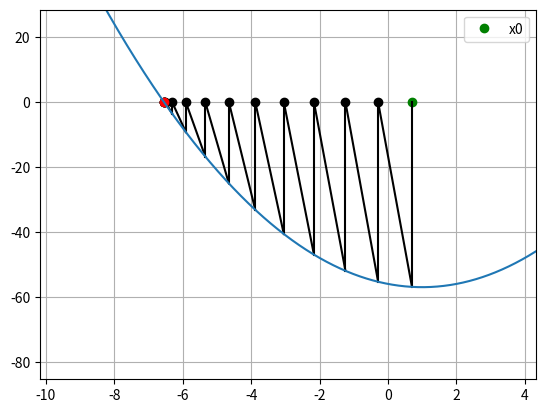

Write Python code to recreate this figure.
import numpy as np
import matplotlib.pyplot as plt


def steffensen_method(f, x0, ax):
    xnew = xold = x0
    ax.plot(xold,0, 'go', label='x0')
    dx = 1000.
    iters = 0
    max_iters = 1000
    
    # initialize data arrays - useful for setting window size 
    
    data=[[x0],[0.]]
    
    while dx > 10**(-5):
        iters += 1
        if iters > 1000:
            print("Exceeded {0:3d} iterations without converging".format(max_iters))
            return 0
            
        # draw line from current x straight up to graph of f
        ax.plot((xold, xold), (0, f(xold)), 'k-')

        x1 = xold + f(xold)
        x2 = x1 + f(x1)

        xnew = x2 - (x2 - x1)**2 / (x2 - (2*x1) + xold)

        dx = np.abs(xnew - xold)
    
        #update data store
        data[0].append(xold)
        data[0].append(xnew)
        data[1].append(f(xold))
        data[1].append(0.)
	
        # draw line from graph of f to new estimate of root
        ax.plot((xold, xnew), (f(xold), 0), 'k-')
        ax.plot(xnew, 0, 'ko')
	
        xold = xnew
    
    ax.plot(xnew, 0, 'ro')
    data = np.array(data) 
    set_axis_lims(ax, data, f)
    plt.legend()
    plt.show()
    return xnew


def set_axis_lims(ax, data, f):
    # window overhang as percent of data width
    overhang = 0.5
    # number of points to use for plotting function
    num_pts = 1000. 
    
    xmin, xmax = np.min(data[0,:]), np.max(data[0,:])
    ymin, ymax = np.min(data[1,:]), np.max(data[1,:])
    delta_x, delta_y = xmax - xmin, ymax - ymin
  
    xlim_low = xmin - overhang * delta_x
    xlim_high = xmax + overhang * delta_x
    
    ylim_low = ymin - overhang * delta_y
    ylim_high = ymax + overhang * delta_y

    ax.set_xlim(xlim_low, xlim_high)
    ax.set_ylim(ylim_low, ylim_high)
  
    xvals = np.arange(xlim_low, xlim_high, delta_x/num_pts)
    yvals = f(xvals)
    ax.plot(xvals, yvals)

if __name__ == "__main__":

    fn = lambda x: (x*x)-(2*x)-56
    x_init = 0.7


    fig = plt.figure()
    ax = fig.add_subplot(111)
    plt.grid('on')

    x = steffensen_method(fn, x_init, ax)
    print("final value:", x)
